Dataset: fog (GitHub, itskevinshi/comp-vision-project). Classes: apple apple scab, apple black rot, apple cedar apple rust, apple healthy, blueberry healthy, cherry including sour powdery mildew, cherry including sour healthy, corn (maize) cercospora leaf spot gray leaf spot, corn common rust, corn northern leaf blight, corn healthy, grape black rot, grape esca black measles, grape leaf blight (isariopsis leaf spot), grape healthy, orange Huanglongbing citrus greening, peach bacterial spot, peach healthy, bell pepper bacterial spot, bell pepper healthy, potato early blight, potato late blight, potato healthy, raspberry healthy, soybean healthy, squash powdery mildew, strawberry leaf scorch, strawberry healthy, tomato bacterial spot, tomato early blight, tomato late blight, tomato leaf mold, tomato septoria leaf spot, tomato spider mites two spotted spider mite, tomato target spot, tomato yellow leaf curl virus, tomato mosaic virus, tomato healthy.

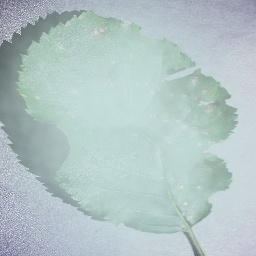
Label: apple black rot

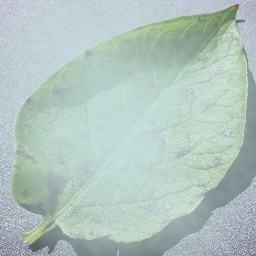
Label: potato early blight

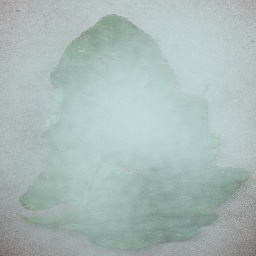
Label: tomato bacterial spot

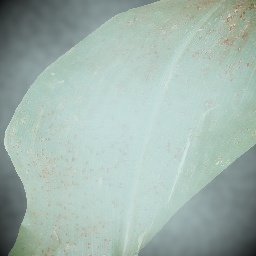
Label: corn common rust

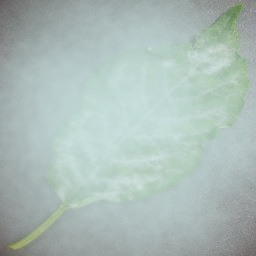
Label: cherry including sour powdery mildew

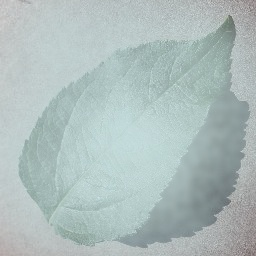
Label: apple healthy
